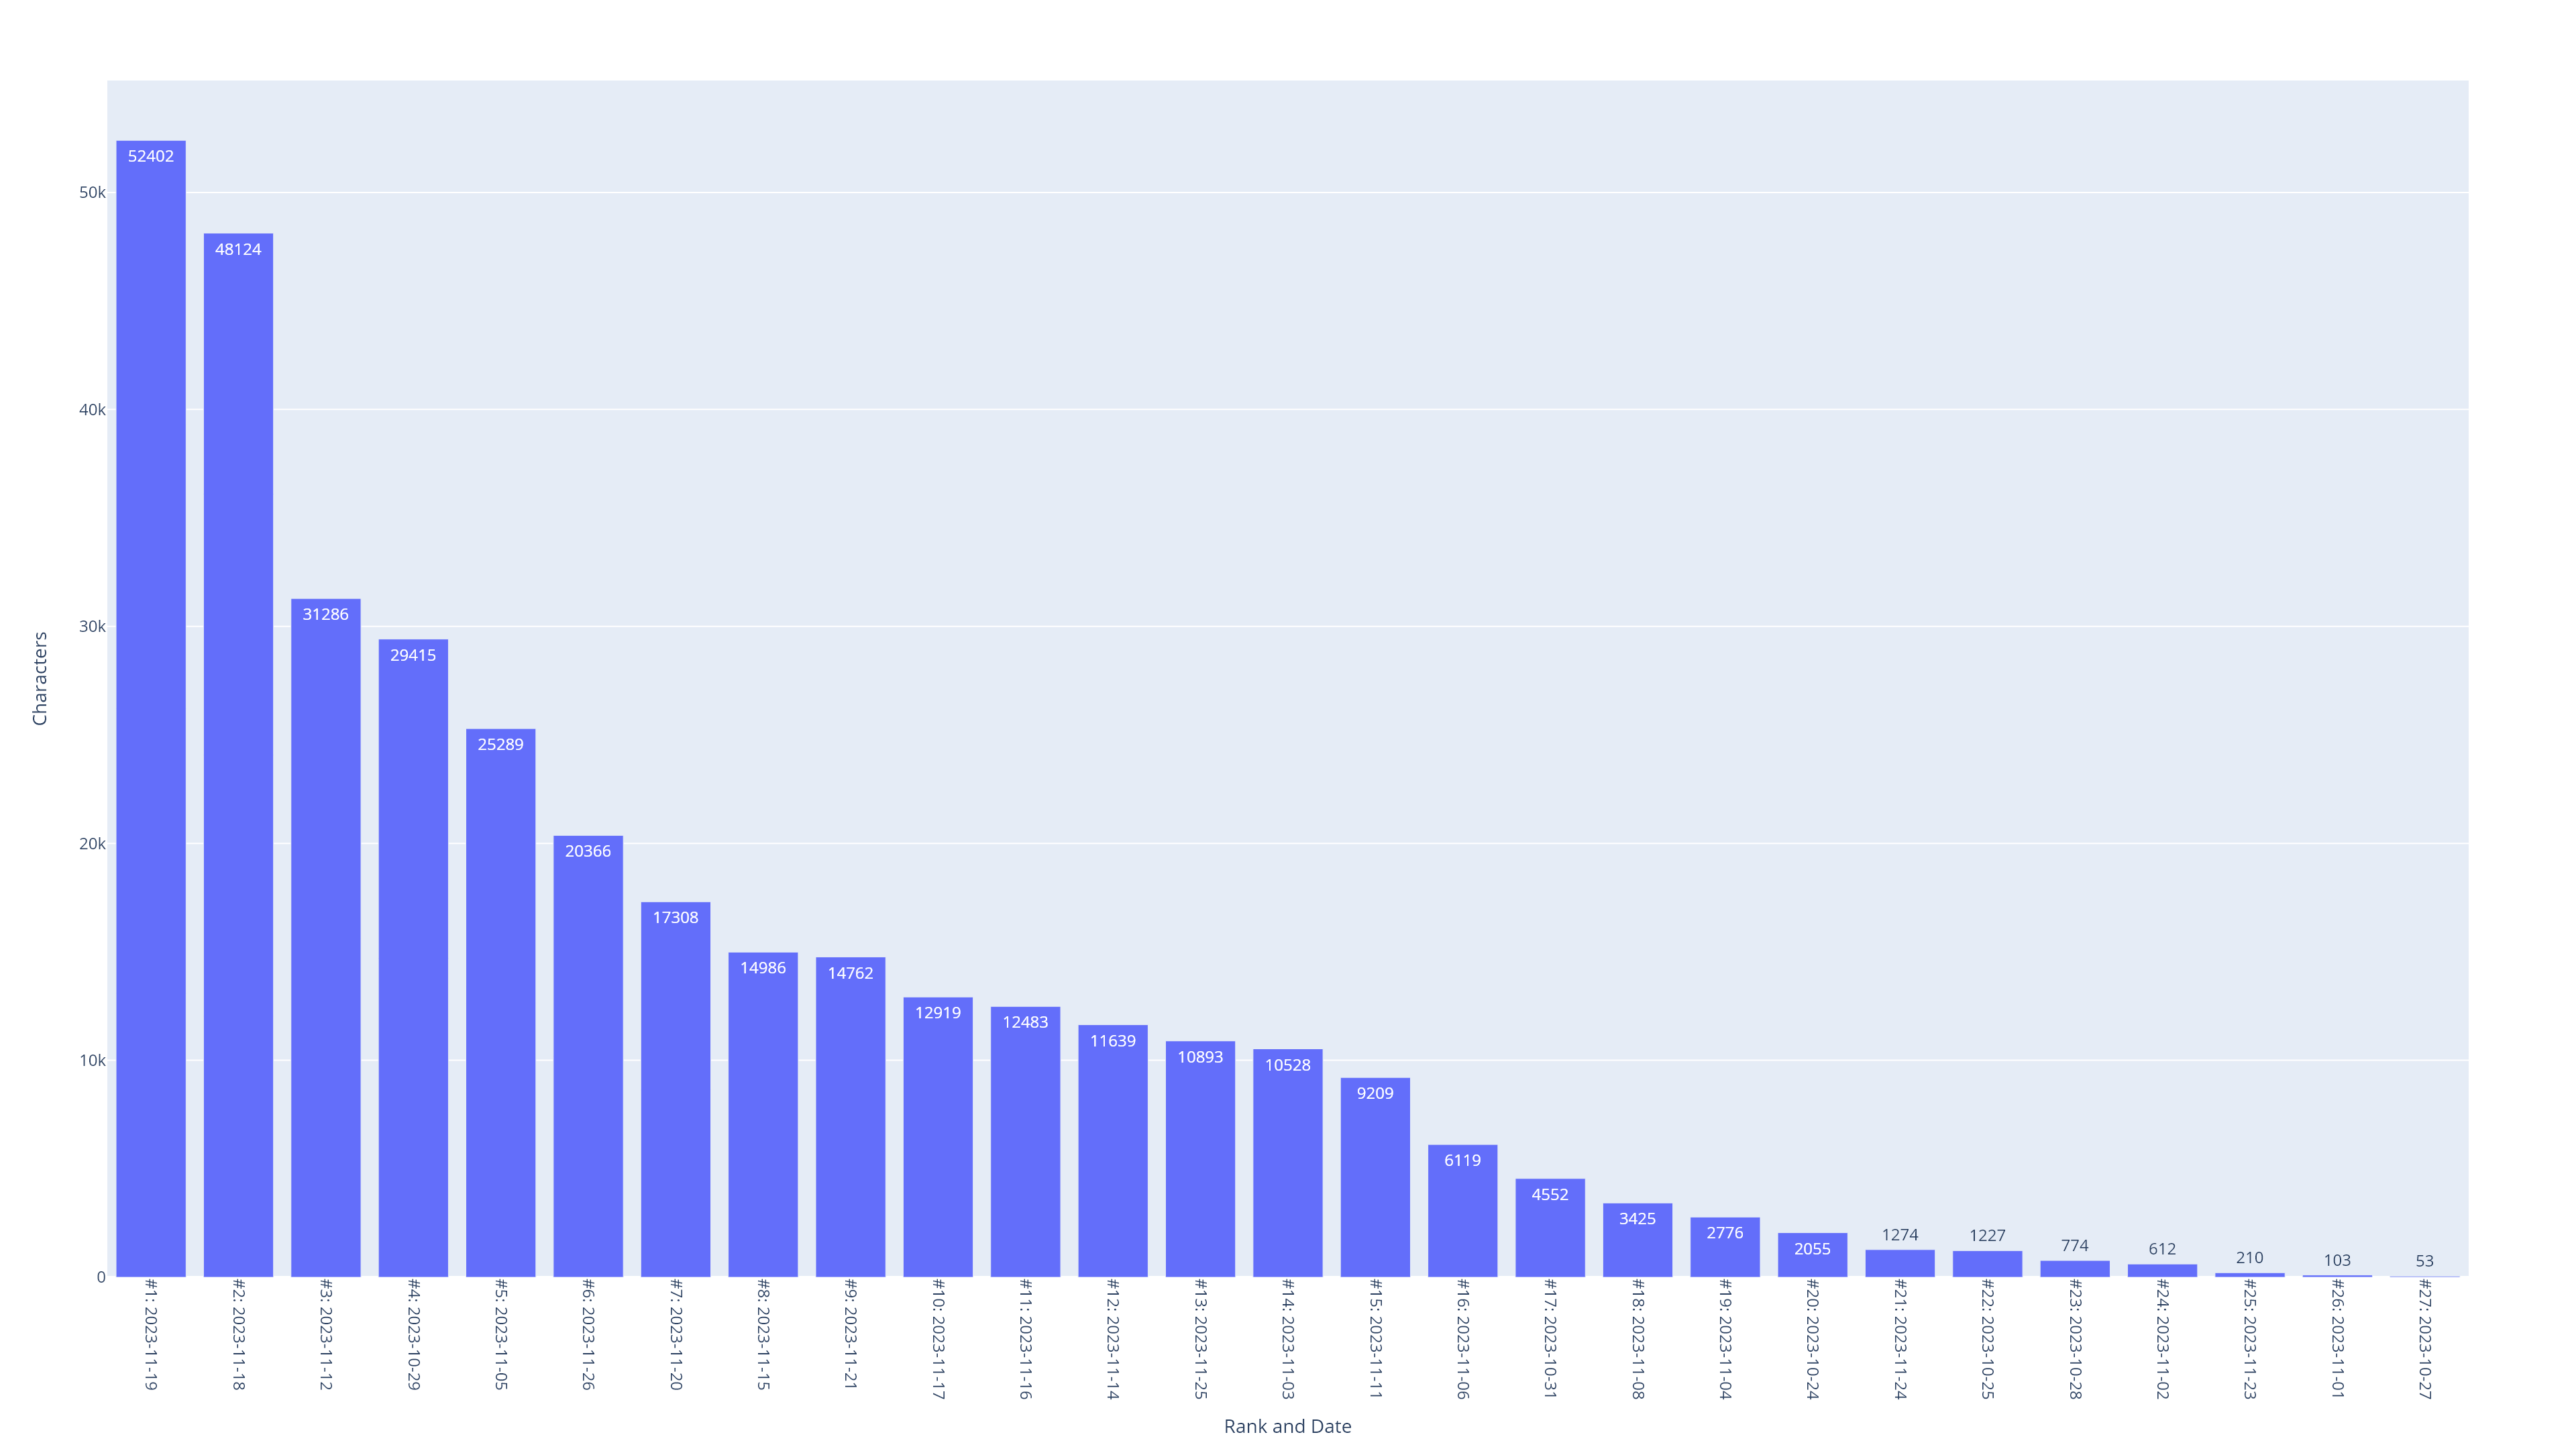

Values plotted in this chart, from the file beside it:
Local_Start_Date, Local_End_Date, Characters, Rank, Rank and Date
2023-11-19, 2023-11-19, 52402, 1, #1: 2023-11-19
2023-11-18, 2023-11-18, 48124, 2, #2: 2023-11-18
2023-11-12, 2023-11-12, 31286, 3, #3: 2023-11-12
2023-10-29, 2023-10-29, 29415, 4, #4: 2023-10-29
2023-11-05, 2023-11-05, 25289, 5, #5: 2023-11-05
2023-11-26, 2023-11-26, 20366, 6, #6: 2023-11-26
2023-11-20, 2023-11-20, 17308, 7, #7: 2023-11-20
2023-11-15, 2023-11-15, 14986, 8, #8: 2023-11-15
2023-11-21, 2023-11-21, 14762, 9, #9: 2023-11-21
2023-11-17, 2023-11-17, 12919, 10, #10: 2023-11-17
2023-11-16, 2023-11-16, 12483, 11, #11: 2023-11-16
2023-11-14, 2023-11-14, 11639, 12, #12: 2023-11-14
2023-11-25, 2023-11-25, 10893, 13, #13: 2023-11-25
2023-11-03, 2023-11-03, 10528, 14, #14: 2023-11-03
2023-11-11, 2023-11-11, 9209, 15, #15: 2023-11-11
2023-11-06, 2023-11-06, 6119, 16, #16: 2023-11-06
2023-10-31, 2023-10-31, 4552, 17, #17: 2023-10-31
2023-11-08, 2023-11-08, 3425, 18, #18: 2023-11-08
2023-11-04, 2023-11-04, 2776, 19, #19: 2023-11-04
2023-10-24, 2023-10-24, 2055, 20, #20: 2023-10-24
2023-11-24, 2023-11-24, 1274, 21, #21: 2023-11-24
2023-10-25, 2023-10-25, 1227, 22, #22: 2023-10-25
2023-10-28, 2023-10-28, 774, 23, #23: 2023-10-28
2023-11-02, 2023-11-02, 612, 24, #24: 2023-11-02
2023-11-23, 2023-11-23, 210, 25, #25: 2023-11-23
2023-11-01, 2023-11-01, 103, 26, #26: 2023-11-01
2023-10-27, 2023-10-27, 53, 27, #27: 2023-10-27
